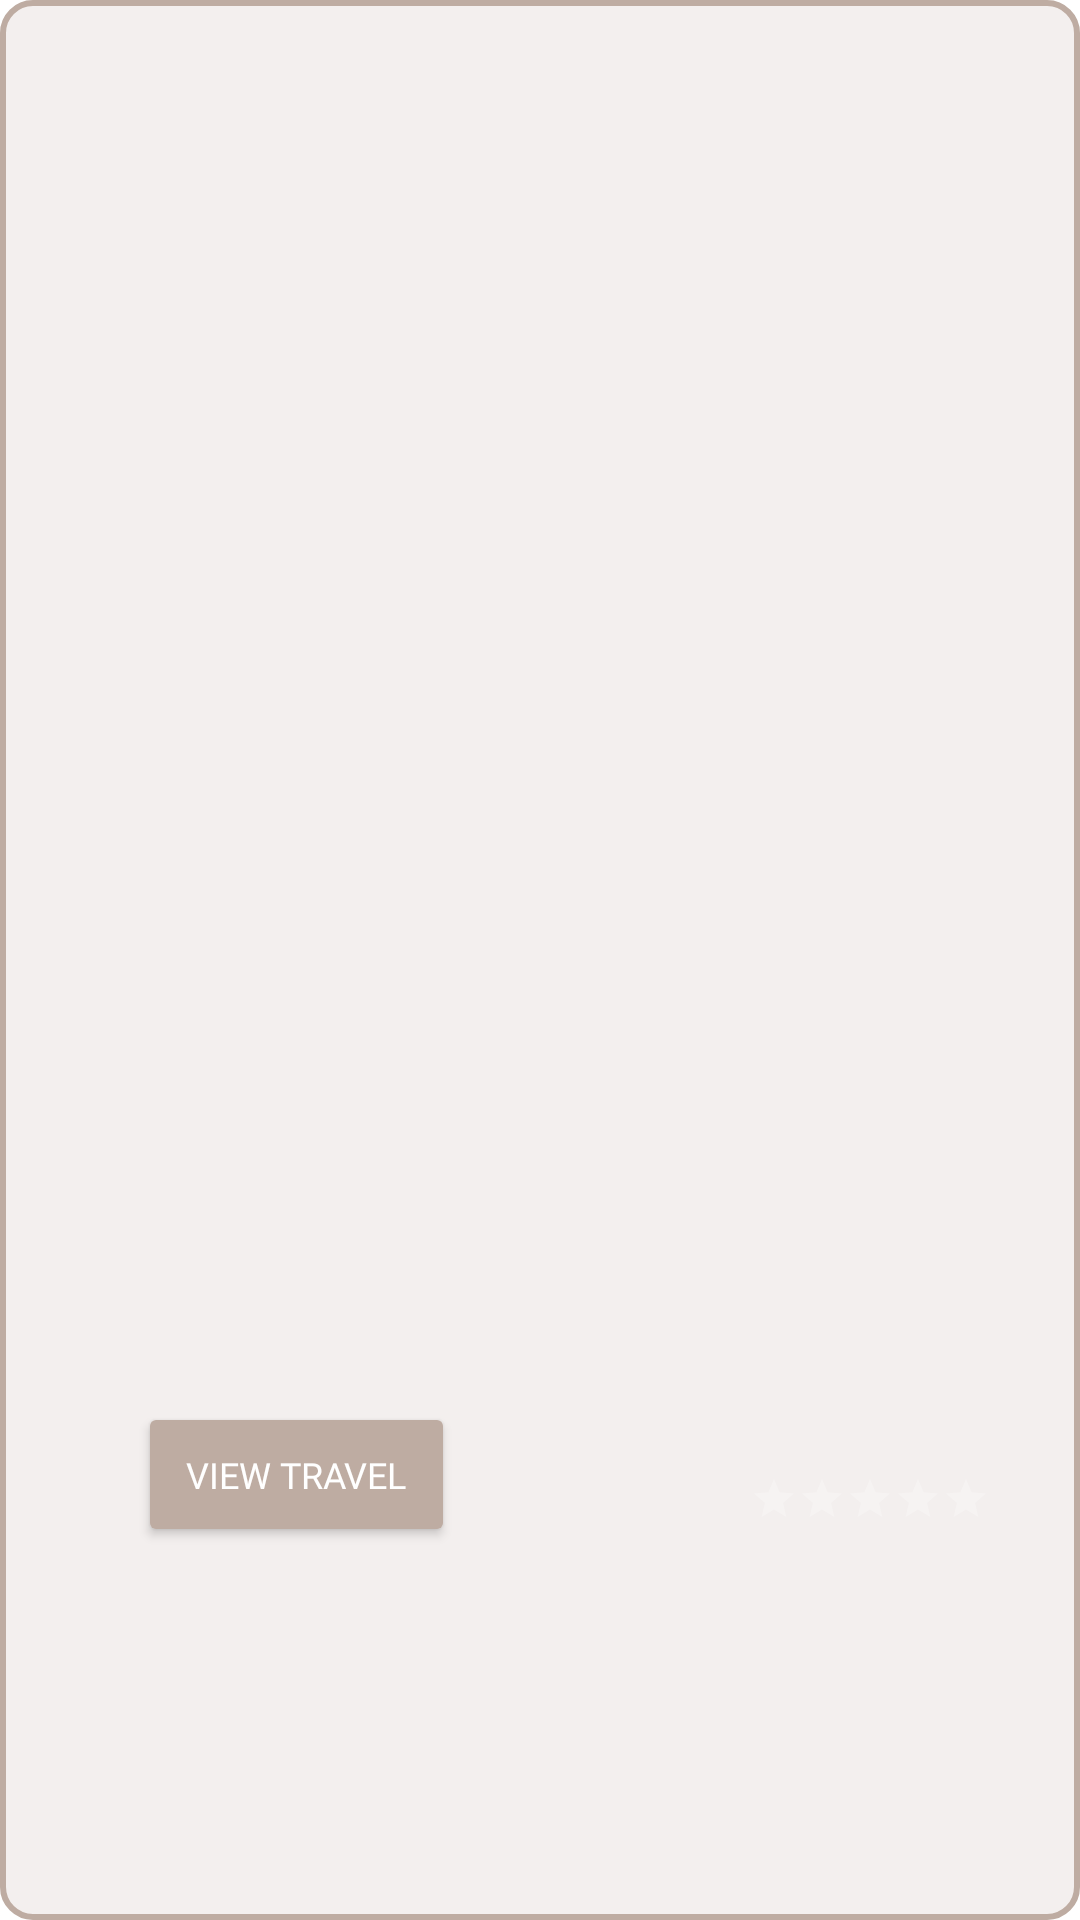

Layout XML and referenced resources for this Android screen:
<!-- AndroidManifest.xml: application theme YouTravelLight -->
<!-- res/layout/travel_item.xml -->
<androidx.constraintlayout.widget.ConstraintLayout xmlns:android="http://schemas.android.com/apk/res/android"
    xmlns:app="http://schemas.android.com/apk/res-auto"
    xmlns:tools="http://schemas.android.com/tools"
    android:layout_width="match_parent"
    android:layout_height="wrap_content"
    android:layout_marginStart="20dp"
    android:layout_marginTop="20dp"
    android:layout_marginEnd="20dp"
    android:layout_marginBottom="20dp"
    android:background="@drawable/rounded_border"
    android:padding="16dp">


    <TextView
        android:id="@+id/textTitle"
        android:layout_width="0dp"
        android:layout_height="wrap_content"
        android:layout_marginStart="8dp"
        android:layout_marginTop="8dp"
        android:fontFamily="@font/poppins_medium"
        android:textColor="@color/buttonColorPrimary"
        android:textSize="24sp"
        app:layout_constraintStart_toStartOf="parent"
        app:layout_constraintTop_toTopOf="parent"
        tools:text="Travel Title" />

    <TextView
        android:id="@+id/description_text"
        android:layout_width="0dp"
        android:layout_height="wrap_content"
        android:layout_marginStart="8dp"
        android:layout_marginTop="4dp"
        android:fontFamily="@font/poppins_medium"
        android:textColor="@color/buttonColorPrimary"
        android:textSize="14sp"
        app:layout_constraintStart_toStartOf="@+id/textTitle"
        app:layout_constraintTop_toBottomOf="@+id/textTitle"
        tools:text="Description of the travel" />

    <ImageView
        android:id="@+id/imagePhoto"
        android:layout_width="300dp"
        android:layout_height="300dp"
        android:layout_marginTop="40dp"
        app:layout_constraintEnd_toEndOf="parent"
        app:layout_constraintStart_toStartOf="parent"
        app:layout_constraintTop_toBottomOf="@+id/description_text"
        tools:src="@tools:sample/avatars" />

    <RatingBar
        android:id="@+id/rating_bar"
        style="?android:attr/ratingBarStyleSmall"
        android:layout_width="wrap_content"
        android:layout_height="wrap_content"
        android:layout_marginTop="16dp"
        android:layout_marginBottom="60dp"
        android:progressTint="@color/buttonColorPrimary"
        android:secondaryProgressTint="@color/MainFade"
        app:layout_constraintBottom_toBottomOf="parent"
        app:layout_constraintEnd_toEndOf="@+id/imagePhoto"
        app:layout_constraintTop_toBottomOf="@+id/imagePhoto" />

    <Button
        android:id="@+id/buttonViewTravel"
        android:layout_width="wrap_content"
        android:layout_height="wrap_content"
        android:layout_marginStart="30dp"
        android:layout_marginTop="48dp"
        android:fontFamily="@font/poppins_medium"
        android:padding="16dp"
        android:text="View travel"
        android:textSize="12dp"
        android:textColor="@color/buttonTextPrimary"
        app:backgroundTint="@color/buttonColorPrimary"
        app:cornerRadius="8dp"
        app:layout_constraintEnd_toStartOf="@+id/rating_bar"
        app:layout_constraintHorizontal_bias="0.0"
        app:layout_constraintStart_toStartOf="parent"
        app:layout_constraintTop_toBottomOf="@+id/imagePhoto"
        app:strokeColor="@color/buttonColorPrimary"
        app:strokeWidth="1dp" />

</androidx.constraintlayout.widget.ConstraintLayout>
<!-- resources referenced by this layout -->
<resources>
  <color name="MainFade">#30BEACA2</color>
  <color name="buttonColorPrimary">#BEACA2</color>
  <color name="buttonTextPrimary">#FFFFFF</color>
  <!-- drawable rounded_border (drawable) -->
  <?xml version="1.0" encoding="utf-8"?>
  <shape xmlns:android="http://schemas.android.com/apk/res/android">
      <solid android:color="@color/MainFade"/> 
      <stroke android:width="2dp" android:color="@color/buttonColorPrimary"/> 
      <corners android:radius="10dp"/> 
  </shape>
  <style name="YouTravelLight" parent="Theme.MaterialComponents.DayNight.NoActionBar">
          <item name="android:colorBackground">@color/background</item>
          <item name="colorPrimary">@color/buttonColorPrimary</item>
          <item name="android:textColorPrimary">@color/textColorPrimary</item>
          <item name="android:textColorSecondary">@color/buttonTextPrimary</item>
          <item name="android:statusBarColor">@color/background</item>
          
      </style>
  <color name="background">#FFFFFF</color>
  <color name="textColorPrimary">#BEACA2</color>
</resources>
